Run: headless pygame with SDL's dummy video driver; simulated clock (each Clock.tick advances the game by its frame time, no real sleeping); random seed 0; keys injected as events and as key.get_pressed() state; no mouse input.
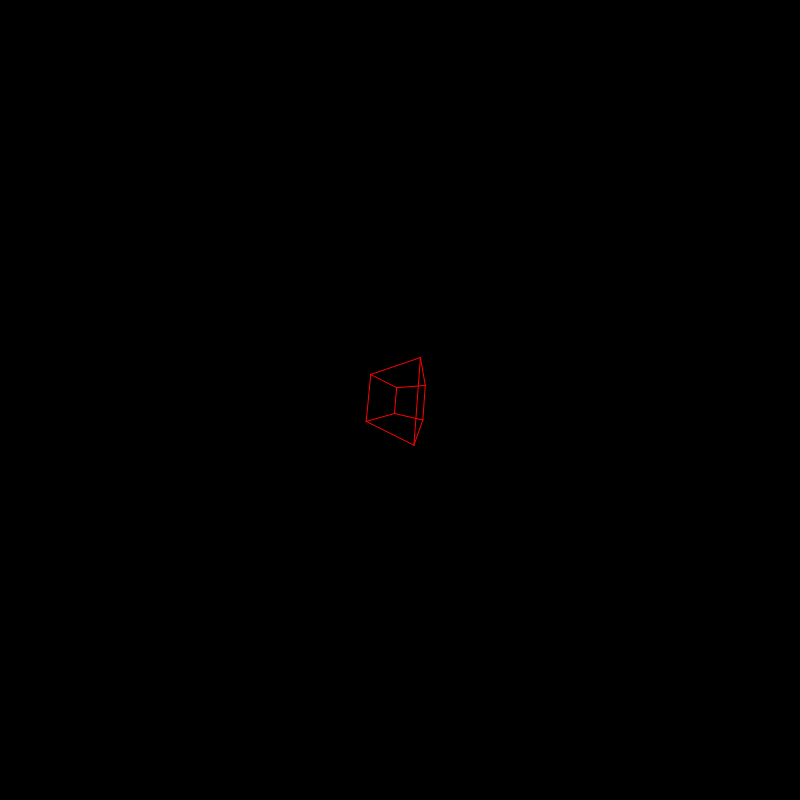
Frame 1 of 4 · flips 1–60 · no input
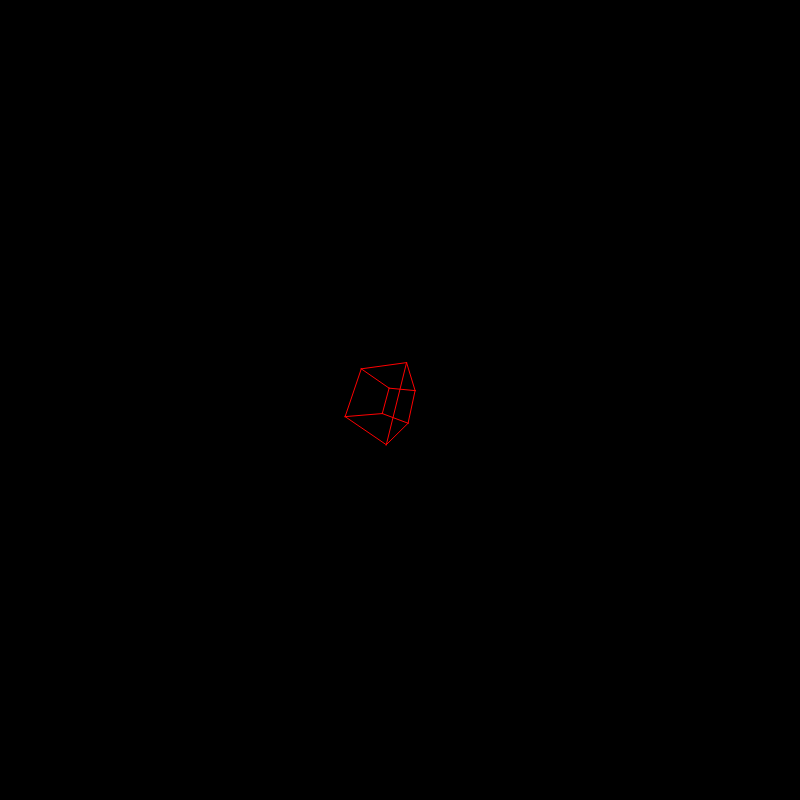
Frame 2 of 4 · flips 61–180 · tapped SPACE, RETURN · held RIGHT (→), D
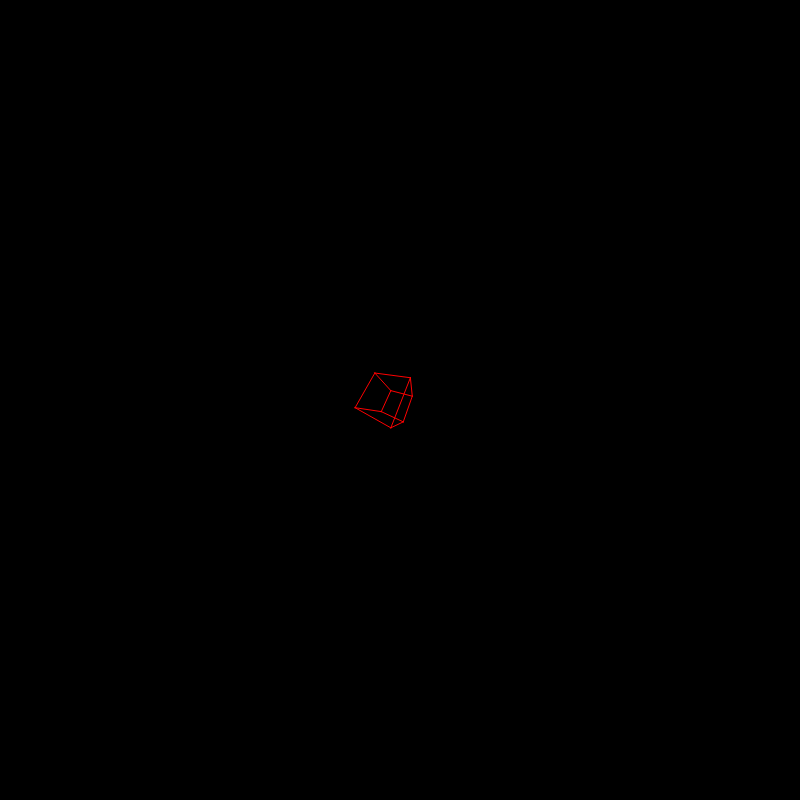
Frame 3 of 4 · flips 181–300 · held DOWN (↓), S
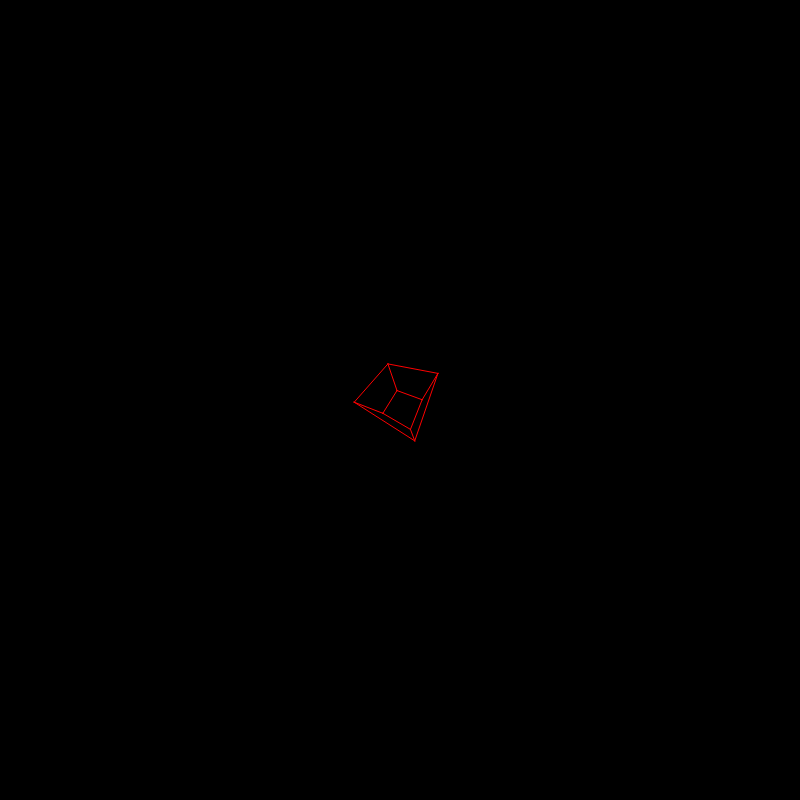
Frame 4 of 4 · flips 301–420 · held LEFT (←), A, UP (↑), W

The pygame program that drew these frames:

import math
import copy
import pygame


# Initialize Pygame
pygame.init()

# Set the window size
window_size = [800, 800]

# Create the window
win = pygame.display.set_mode(window_size)

# Set the title of the window
pygame.display.set_caption("kys")


class Vector:
    def __init__(self, nums: list):
        self.nums = nums  # Data vektoru, představující čísla ve vektoru

    def __add__(self, other_vector: "Vector"):
        if isinstance(other_vector, Vector):

            if len(self.nums) == len(other_vector.nums):
                return Vector([a + b for a, b in zip(self.nums, other_vector.nums)])
            else:
                raise ValueError("Vectors have different dimensions")
        
        elif type(other_vector) == float or type(other_vector) == int:
            return Vector([a + other_vector for a in self.nums])
        
        else:
            raise TypeError("Addition with invalid type")
    

    def __sub__(self, other_vector: "Vector"):
        if isinstance(other_vector, Vector):

            if len(self.nums) == len(other_vector.nums):
                return Vector([a - b for a, b in zip(self.nums, other_vector.nums)])
            else:
                raise ValueError("Vectors have different dimensions")
            
        elif type(other_vector) == float or type(other_vector) == int:
            return Vector([a - other_vector for a in self.nums])

        else:
            raise TypeError("Addition with non-Vector type")
        
    def __mul__(self, other_vector):
        if isinstance(other_vector, Vector):

            if len(self.nums) == len(other_vector.nums):
                return Vector([a * b for a, b in zip(self.nums, other_vector.nums)])
            else:
                raise ValueError("Vectors have different dimensions")
            
        elif type(other_vector) == float or type(other_vector) == int:
            return Vector([a * other_vector for a in self.nums])

        else:
            raise TypeError("Addition with non-Vector type")
        
    def __truediv__(self, other_vector):
        if isinstance(other_vector, Vector):

            if len(self.nums) == len(other_vector.nums):
                return Vector([a / b for a, b in zip(self.nums, other_vector.nums)])
            else:
                raise ValueError("Vectors have different dimensions")
            
        elif type(other_vector) == float or type(other_vector) == int:
            return Vector([a / other_vector for a in self.nums])
            
        else:
            raise TypeError("Addition with non-Vector type")

    def rotateX(self, angle: float):
        if len(self.nums) != 3:
            raise ValueError("Vektor není 3dimenzionální, nelze otočit ve 3D")
        
        x, y, z = self.nums[0], self.nums[1], self.nums[2]
        self.nums = [
            x,
            y * math.cos(angle) - z * math.sin(angle),
            y * math.sin(angle) + z * math.cos(angle)
        ]
        return self
    
    def rotateY(self, angle: float):
        if len(self.nums) != 3:
            raise ValueError("Vektor není 3dimenzionální, nelze otočit ve 3D")
        
        x, y, z = self.nums[0], self.nums[1], self.nums[2]
        self.nums = [
            x * math.cos(angle) + z * math.sin(angle), 
            y, 
            -x * math.sin(angle) + z * math.cos(angle)
        ]
        return self
    
    def rotateZ(self, angle: float):
        if len(self.nums) != 3:
            raise ValueError("Vektor není 3dimenzionální, nelze otočit ve 3D")
        
        x, y, z = self.nums[0], self.nums[1], self.nums[2]
        self.nums = [
            x * math.cos(angle) - y * math.sin(angle),
            x * math.sin(angle) + y * math.cos(angle),
            z
        ]
        return self

    def X_rotation(self):
        return math.atan2(self.nums[2], self.nums[1])
    
    def Y_rotation(self):
        return math.atan2(self.nums[2], self.nums[0])
    
    def Z_rotation(self):
        return math.atan2(self.nums[1], self.nums[0])
        

    def __str__(self):
        return f"[{' '.join(map(str, self.nums))}]"
    
    def __getitem__(self, index):
        return self.nums[index]
    

class Object:
    def __init__(self, vertex_table: list[Vector], edge_table: list[list[int]], origin: Vector, color, line_thickness: float) -> None:
        self.vertex_table = vertex_table
        self.edge_table = edge_table
        self.origin = origin
        self.color = color
        self.line_thickness = line_thickness
        self.scale_vector = Vector([1, 1, 1])
        self.position_vector = Vector([0, 0, 0])
        self.rotation_vector = Vector([0, 0, 0])
        self.mesh = copy.deepcopy(vertex_table)

    
    def compute_average_origin(self):
        num_vertices = len(self.vertex_table)
        dimension = 3
        origin = Vector([0] * dimension)

        for vertex in self.vertex_table:
            origin += vertex

        self.origin = origin / num_vertices

    def compute_mesh(self) -> None:
        translated_origin = self.origin + self.position_vector
        computed_mesh = [0] * len(self.mesh)

        # scale, rotation_vector, translation
        for i in range(len(computed_mesh)):
            # scale
            transformed_vertex = self.mesh[i] * self.scale_vector
            # rotation_vector
            transformed_vertex.rotateX(self.rotation_vector[0])
            transformed_vertex.rotateY(self.rotation_vector[1])
            transformed_vertex.rotateZ(self.rotation_vector[2])
            # translation
            computed_mesh[i] = (transformed_vertex + self.position_vector)
            
        self.computed_mesh = computed_mesh


class Camera:
    def __init__(self, focal_length: float, aspect_ratio: float, position_vector: Vector, rotation_vector: Vector, clip_start: float) -> None:
        self.focal_length = focal_length
        self.aspect_ratio = aspect_ratio
        self.position_vector = position_vector
        self.rotation_vector = rotation_vector
        self.clip_start = clip_start
        

class Scene:
    def __init__(self, objects: list[Object], camera: Camera, window) -> None:
        self.objects = objects
        self.camera = camera
        self.window = window

    def render(self):

        for object in self.objects:
            object.compute_mesh()

            world_space_mesh = []
            screen_space_vertex_list = []
            for vertex_index, vertex in enumerate(object.computed_mesh):
                is_visible = False
                # translate the scene by camera origin
                translated_vertex = vertex - self.camera.position_vector
                # rotate the scene by -camera rotation
                translated_vertex.rotateX(-self.camera.rotation_vector[0]).rotateY(-self.camera.rotation_vector[1]).rotateZ(-self.camera.rotation_vector[2])

                if 1: # check if vertex is far enough from camera
                    world_space_mesh.append(translated_vertex)

                    projected_vertex = Vector([
                        translated_vertex[0] * self.camera.focal_length / translated_vertex[1],
                        translated_vertex[2] * self.camera.focal_length / translated_vertex[1],
                    ])
                    screen_space_vertex_list.append(projected_vertex)
            
            # vertex draw
            # for index, screen_space_vertex in enumerate(screen_space_vertex_list):
            #     pygame.draw.circle(self.window, object.color, screenSpaceOrientation2D(screen_space_vertex), 2)

            # edge draw
            for index, edge in enumerate(object.edge_table):
                v1 = screen_space_vertex_list[edge[0]]
                v2 = screen_space_vertex_list[edge[1]]

                pygame.draw.aaline(self.window, object.color, screenSpaceOrientation2D(v1), screenSpaceOrientation2D(v2))



            



        
def screenSpaceOrientation2D(vec: Vector):
    return [
        vec[0] + window_size[0] / 2,
        window_size[1] / 2 - vec[1]
    ]


vertex_table = [
   Vector([-1, -1, -1]),
   Vector([1, -1, -1]),
   Vector([1, 1, -1]),
   Vector([-1, 1, -1]),
   Vector([-1, -1, 1]),
   Vector([1, -1, 1]),
   Vector([1, 1, 1]),
   Vector([-1, 1, 1]),
]
edge_table = [
    [0, 1],
    [0, 4],
    [0, 3],
    [1, 5],
    [1, 2],
    [2, 6],
    [2, 3],
    [3, 7],
    [7, 4],
    [7, 6],
    [5, 6],
    [5, 4],
]


o = Object(vertex_table, edge_table, Vector([0, 0, 0]), "red", 4)
o.position_vector = Vector([0, 0, 0])
o.scale_vector *= 2
o.rotation_vector += Vector([0, 0, 1])
o.compute_mesh()
for i in o.computed_mesh:
    print(i)
camera = Camera(50, 1, Vector([0, -5, 0]), Vector([0, 0, 0]), 0.01)
scene = Scene([o], camera, win)

t = 0
speed = 0.01

running = True
while running:
    for event in pygame.event.get():
        if event.type == pygame.QUIT:
            running = False

    keys = pygame.key.get_pressed()

    if keys[pygame.K_w]:
        camera.position_vector += Vector([0, speed, 0])

    if keys[pygame.K_s]:
        camera.position_vector += Vector([0, -speed, 0])

    if keys[pygame.K_a]:
        camera.position_vector += Vector([-speed, 0, 0])

    if keys[pygame.K_d]:
        camera.position_vector += Vector([speed, 0, 0])




    win.fill("black")
    o.rotation_vector += Vector([0.001, 0.001, 0.001])


    scene.render()

    pygame.display.flip()
    t += 0.001
